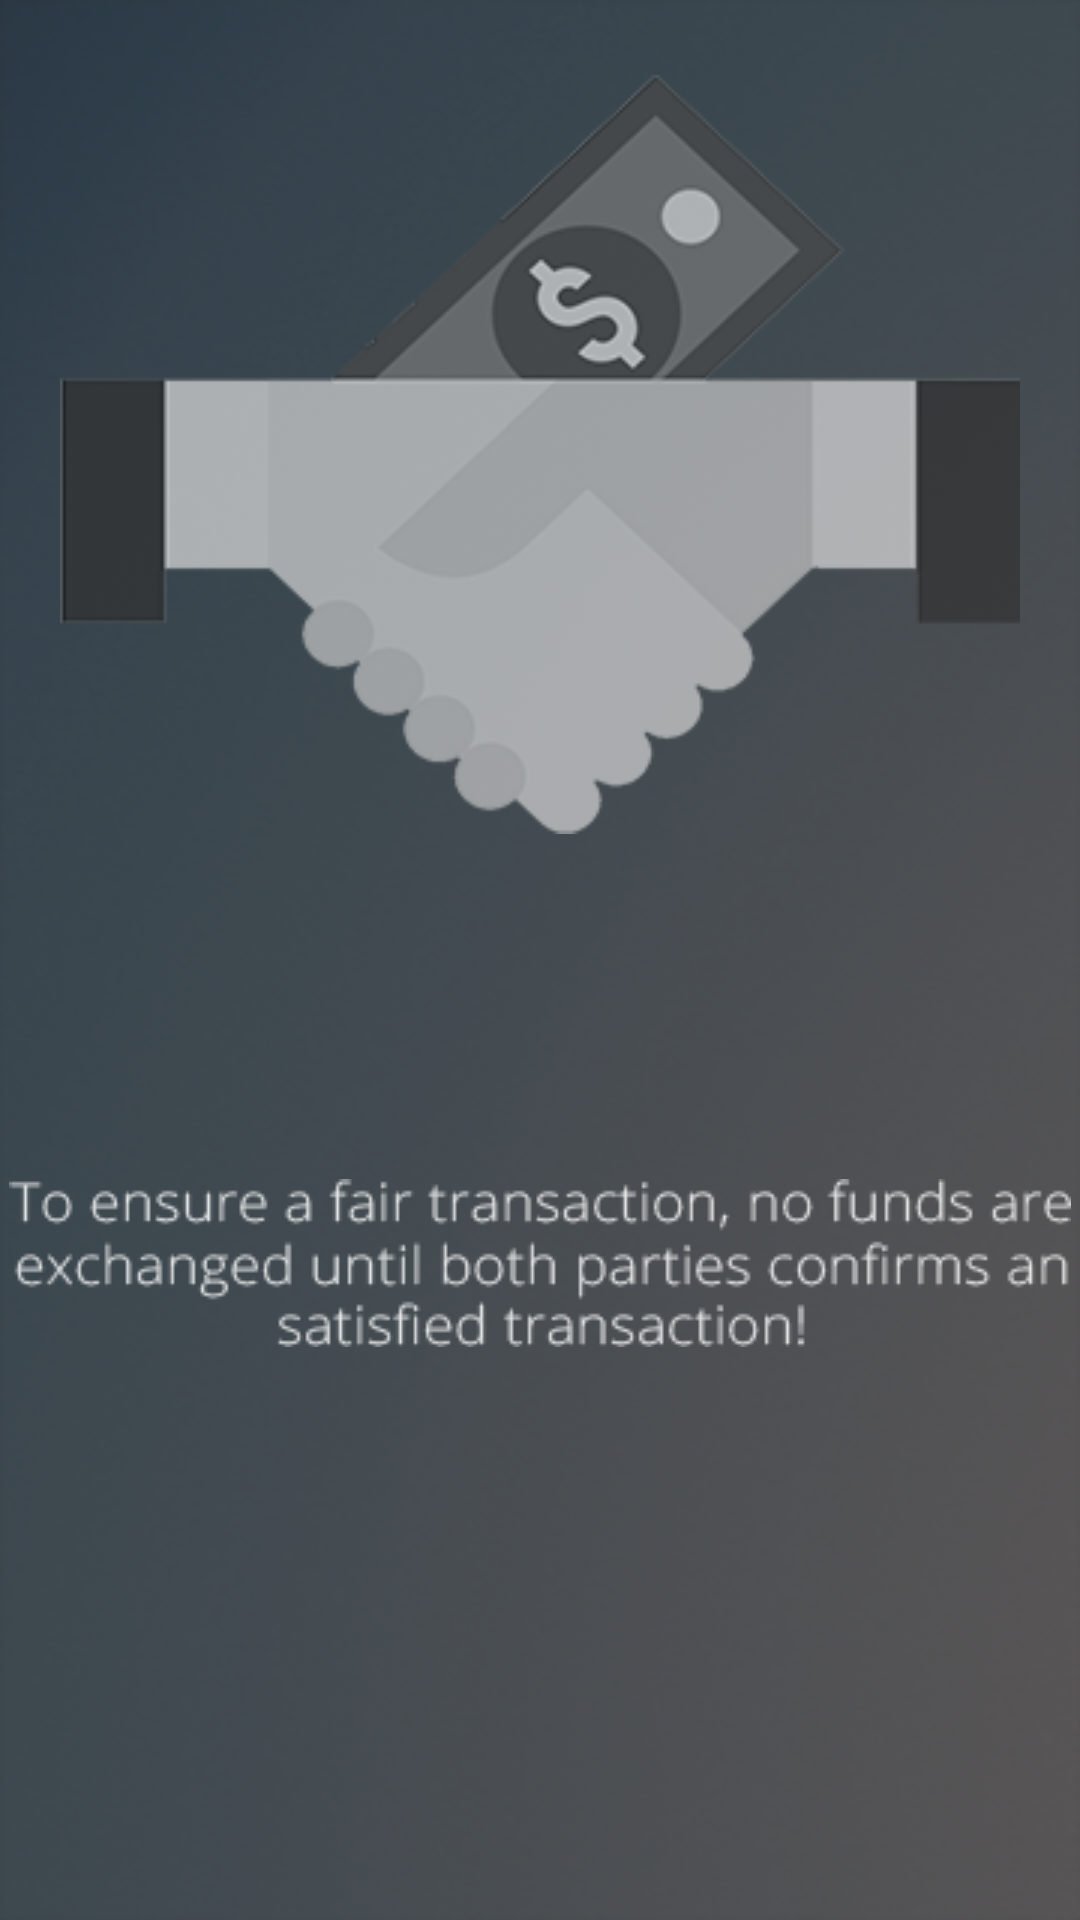

This screen was rendered from an Android layout file. Write that file and the resources it references.
<!-- AndroidManifest.xml: application theme Theme.AppCompat.NoActionBar -->
<!-- res/layout/fragment_tutorial_slide_three.xml -->
<LinearLayout xmlns:android="http://schemas.android.com/apk/res/android"
    xmlns:tools="http://schemas.android.com/tools"
    android:layout_width="match_parent"
    android:layout_height="match_parent"
    android:background="@drawable/bgtutorial"
    android:gravity="center_horizontal"
    android:orientation="vertical"
    tools:context="com.chromeinfo.stint.ui.fragment.tutorial.TutorialSlideThree">

    <ImageView
        android:layout_width="wrap_content"
        android:layout_height="wrap_content"
        android:layout_marginLeft="@dimen/activity_horizontal_margin"
        android:layout_marginRight="@dimen/activity_horizontal_margin"
        android:layout_marginTop="@dimen/activity_horizontal_margin_reg"
        android:src="@drawable/fair_transaction_icon" />

    <ImageView
        android:layout_width="wrap_content"
        android:layout_height="wrap_content"
        android:layout_marginTop="@dimen/activity_horizontal_margin_register"
        android:src="@drawable/silde_3_text" />
</LinearLayout>
<!-- resources referenced by this layout -->
<resources>
  <dimen name="activity_horizontal_margin">20dp</dimen>
  <dimen name="activity_horizontal_margin_reg">20dp</dimen>
  <dimen name="activity_horizontal_margin_register">110dp</dimen>
  <!-- drawable bgtutorial: png bitmap (drawable, 107189 bytes) -->
  <!-- drawable fair_transaction_icon: png bitmap (drawable, 20567 bytes) -->
  <!-- drawable silde_3_text: png bitmap (drawable, 5412 bytes) -->
</resources>
